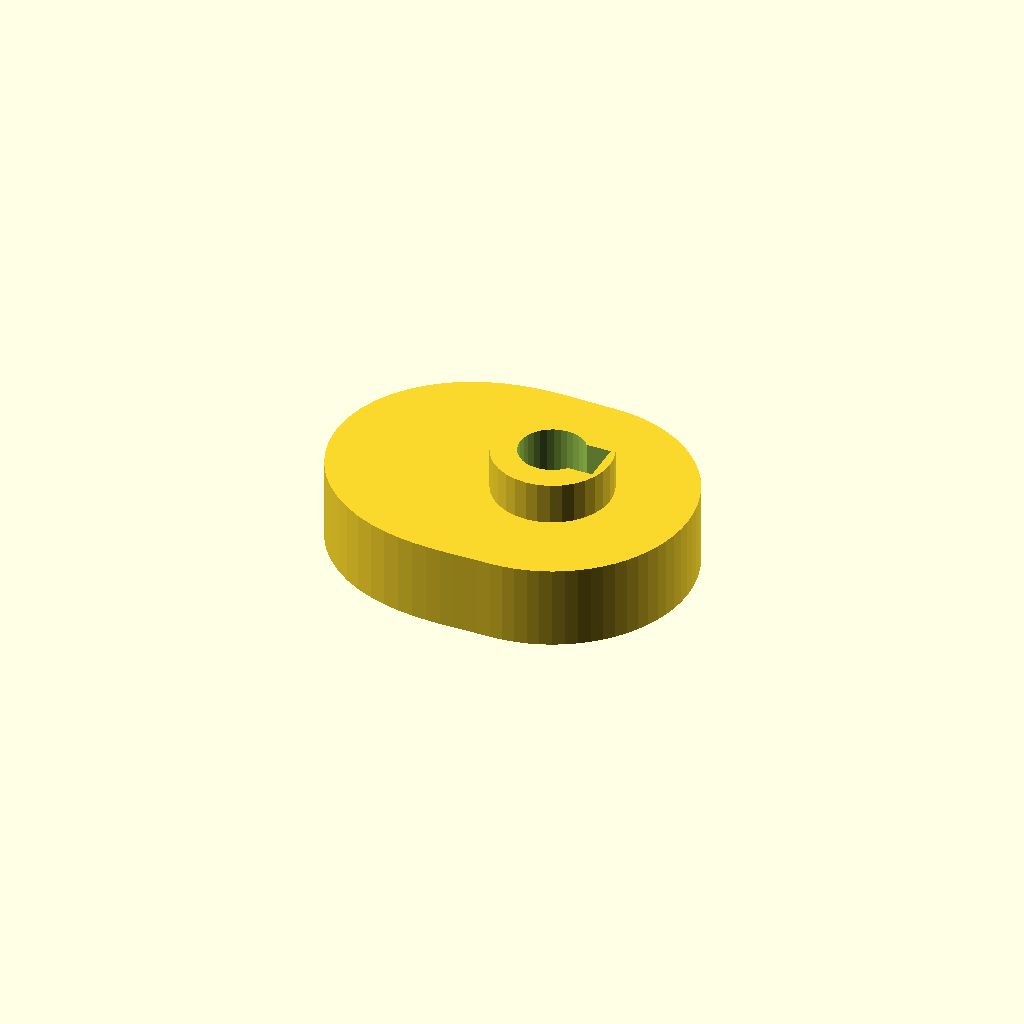
Cell 1 — every parameter at its default value.
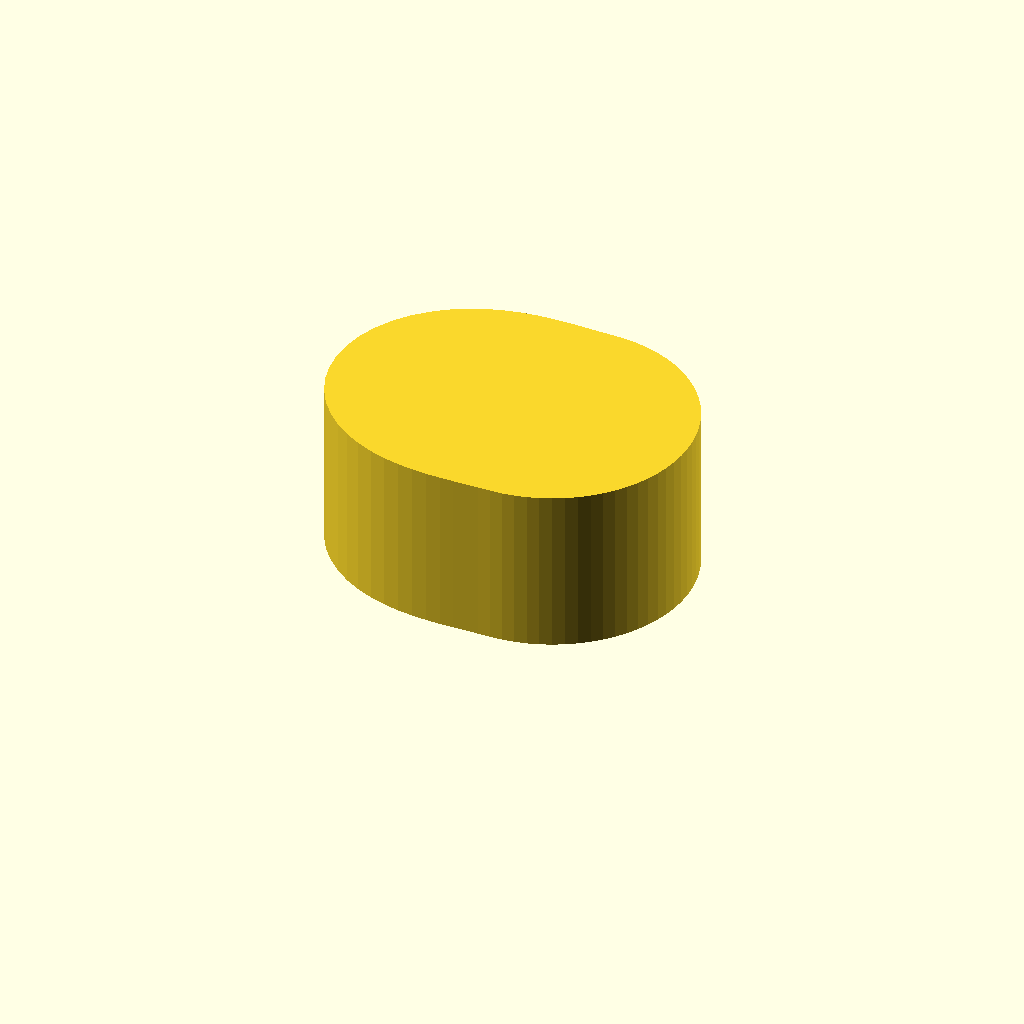
Cell 2: the same model with cam_t = 24.
All cells are drawn from one camera (rotation 55°, 0°, 25°, orthographic, colour scheme Cornfield), so only the parameter changes between them.
Source of the model, optional_data/data/gen3/cams/part_0028.scad:
$fn = 32;

// ----------------------------------------------------------------------
// Cam: base radius 20 mm with a 12 mm lift over 180 degrees
// ----------------------------------------------------------------------

// --- parameters (mm) ---
base_r = 20;              // base radius
lift = 12;                // lift height above the base radius
lift_span = 180;          // angular width of the lift
lift_start = 90;          // angle where the lift starts
cam_t = 12;               // cam plate thickness
hub_d = 17;               // hub diameter
hub_h = 24;               // hub height
bore_d = 9.53;            // bore
key_w = 6;                // keyway width
key_depth = 1.74;         // keyway depth

cam_profile = [[20, 0], [19.924, 1.743], [19.696, 3.473], [19.319, 5.176], [18.794, 6.84], [18.126, 8.452], [17.321, 10], [16.383, 11.472], [15.321, 12.856], [14.142, 14.142], [12.856, 15.321], [11.472, 16.383], [10, 17.321], [8.452, 18.126], [6.84, 18.794], [5.176, 19.319], [3.473, 19.696], [1.743, 19.924], [0, 20], [-1.751, 20.015], [-3.536, 20.053], [-5.384, 20.095], [-7.321, 20.113], [-9.358, 20.069], [-11.5, 19.919], [-13.736, 19.617], [-16.043, 19.119], [-18.385, 18.385], [-20.715, 17.382], [-22.979, 16.09], [-25.115, 14.5], [-27.059, 12.618], [-28.751, 10.465], [-30.133, 8.074], [-31.158, 5.494], [-31.787, 2.781], [-32, 0], [-31.787, -2.781], [-31.158, -5.494], [-30.133, -8.074], [-28.751, -10.465], [-27.059, -12.618], [-25.115, -14.5], [-22.979, -16.09], [-20.715, -17.382], [-18.385, -18.385], [-16.043, -19.119], [-13.736, -19.617], [-11.5, -19.919], [-9.358, -20.069], [-7.321, -20.113], [-5.384, -20.095], [-3.536, -20.053], [-1.751, -20.015], [0, -20], [1.743, -19.924], [3.473, -19.696], [5.176, -19.319], [6.84, -18.794], [8.452, -18.126], [10, -17.321], [11.472, -16.383], [12.856, -15.321], [14.142, -14.142], [15.321, -12.856], [16.383, -11.472], [17.321, -10], [18.126, -8.452], [18.794, -6.84], [19.319, -5.176], [19.696, -3.473], [19.924, -1.743]];

difference() {
  union() {
    linear_extrude(height = cam_t) polygon(cam_profile);
    /* hub, proud of the cam plate on both sides */
    translate([0, 0, -6]) cylinder(h = hub_h, d = hub_d);
  }
  /* bore through the hub, 2.5 mm clear on both faces */
  translate([0, 0, -8.5]) cylinder(h = hub_h + 5, d = bore_d);
  /* keyway, milled through the whole hub */
  translate([3.022, -3, -8.5]) cube([4.24, 6, 29]);
}
Parameter table extracted from the source (name, type, default, range or options):
base_r: number, default 20
lift: number, default 12
lift_span: number, default 180
lift_start: number, default 90
cam_t: number, default 12
hub_d: number, default 17
hub_h: number, default 24
bore_d: number, default 9.53
key_w: number, default 6
key_depth: number, default 1.74
